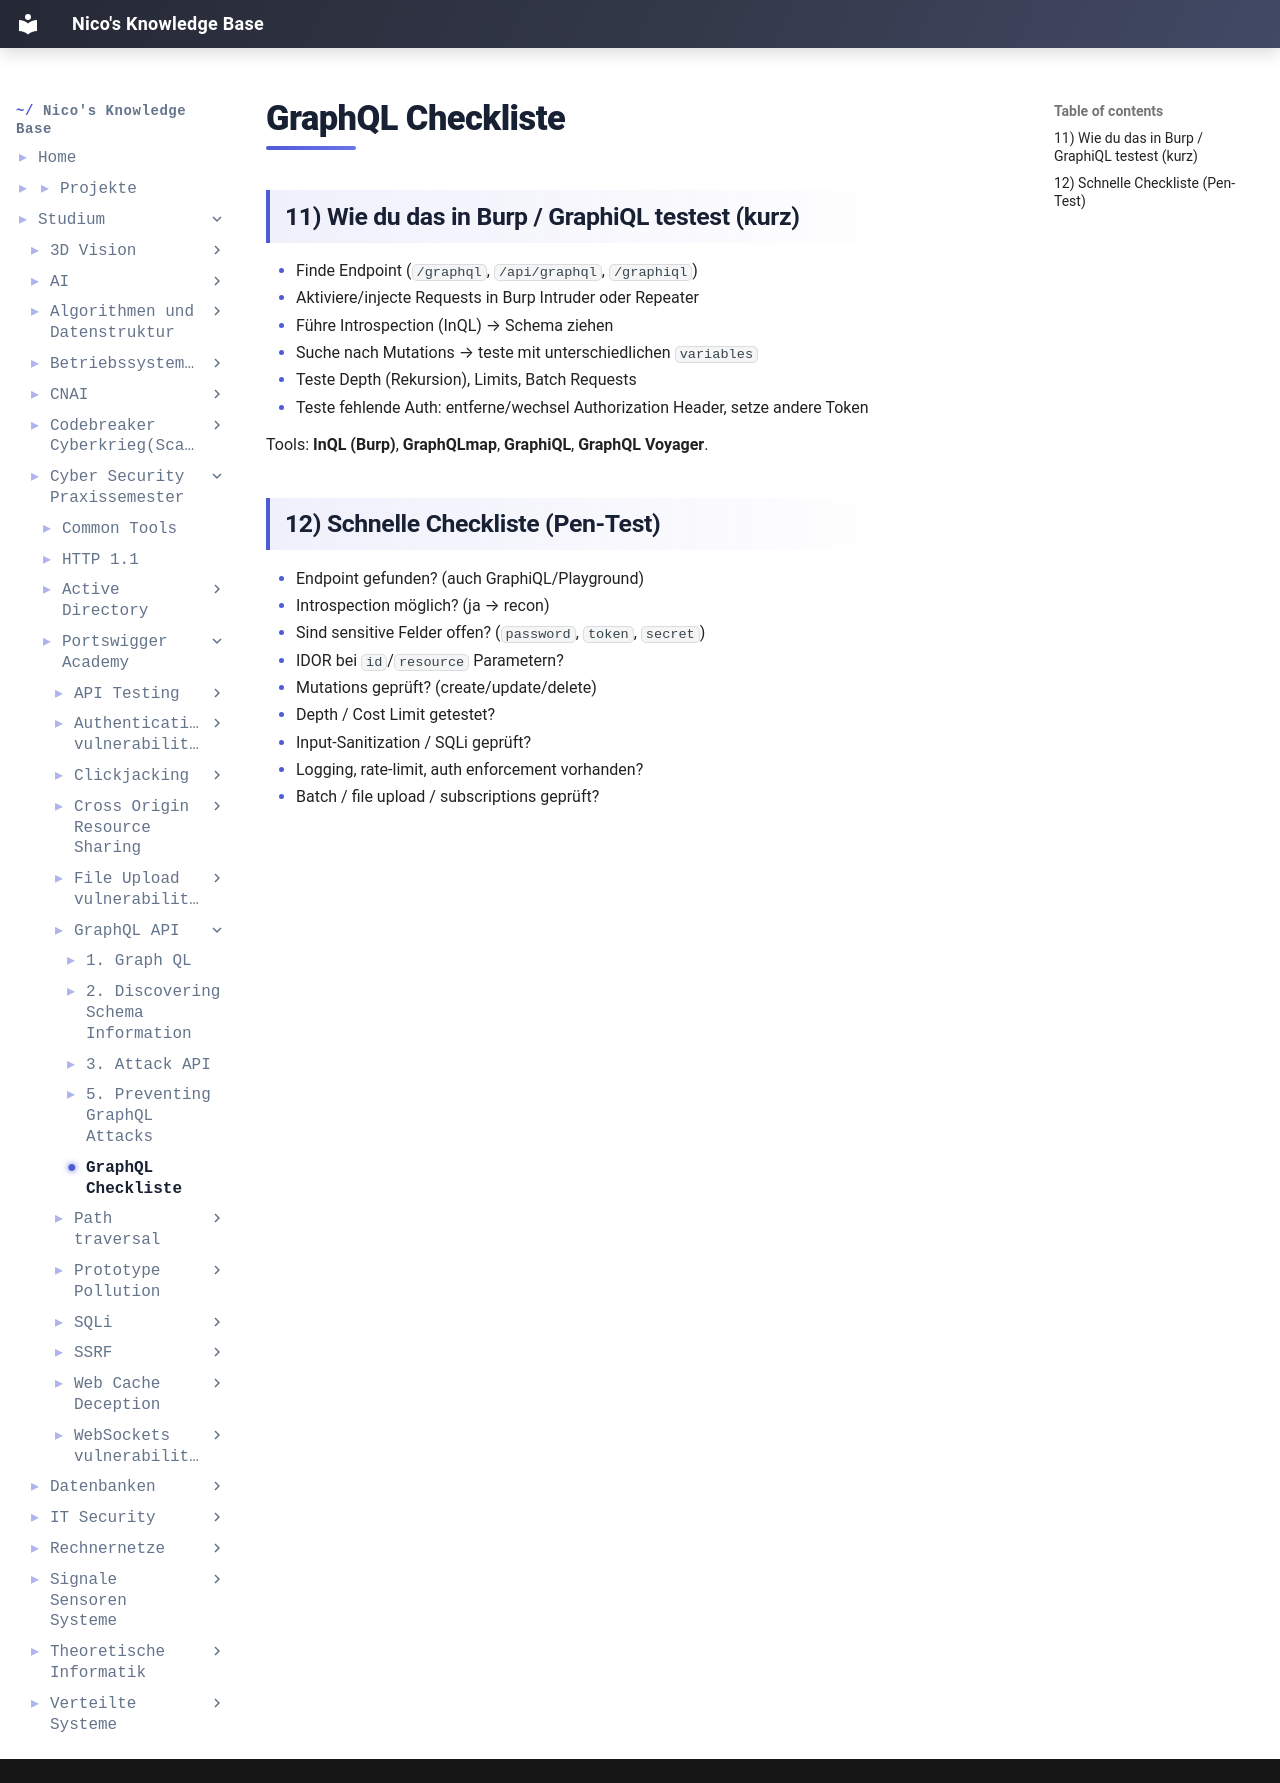

repository: IamNico42/portfolio · page: studium/Cyber-Security Praxissemester/Portswigger-Academy/GraphQL API/GraphQL Checkliste/index.html · generator: mkdocs

---
created:
  - "{{date: DD-MM-YYYY}} {{time}}"
aliases:
  - "Course Code:"
  - PSS-Portswigger-Academy
tags:
  - Course/PSS
---
## 11) Wie du das in Burp / GraphiQL testest (kurz)

- Finde Endpoint (`/graphql`, `/api/graphql`, `/graphiql`)
- Aktiviere/injecte Requests in Burp Intruder oder Repeater
- Führe Introspection (InQL) → Schema ziehen
- Suche nach Mutations → teste mit unterschiedlichen `variables`
- Teste Depth (Rekursion), Limits, Batch Requests
- Teste fehlende Auth: entferne/wechsel Authorization Header, setze andere Token
    
Tools: **InQL (Burp)**, **GraphQLmap**, **GraphiQL**, **GraphQL Voyager**.

## 12) Schnelle Checkliste (Pen-Test)

-  Endpoint gefunden? (auch GraphiQL/Playground)
-  Introspection möglich? (ja → recon)
-  Sind sensitive Felder offen? (`password`, `token`, `secret`)
-  IDOR bei `id`/`resource` Parametern?
-  Mutations geprüft? (create/update/delete)
-  Depth / Cost Limit getestet?
-  Input-Sanitization / SQLi geprüft?
-  Logging, rate-limit, auth enforcement vorhanden?
-  Batch / file upload / subscriptions geprüft?
